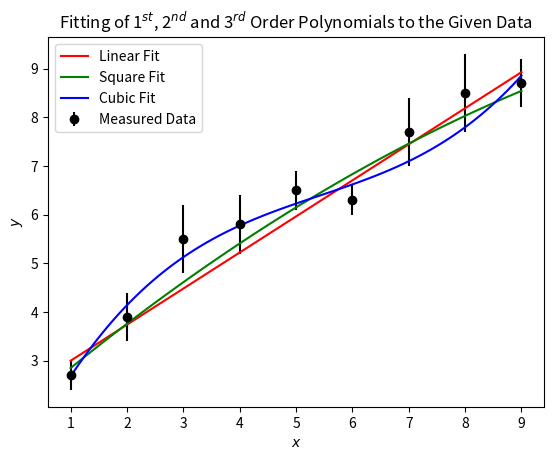

The matplotlib source for this figure:
import numpy as np
from scipy.optimize import curve_fit
import matplotlib.pyplot as plt

# Define the data
x = np.array([1.0, 2.0, 3.0, 4.0, 5.0, 6.0, 7.0, 8.0, 9.0])
y = np.array([2.7, 3.9, 5.5, 5.8, 6.5, 6.3, 7.7, 8.5, 8.7])
sig = np.array([0.3, 0.5, 0.7, 0.6, 0.4, 0.3, 0.7, 0.8, 0.5])


# Linear polynomial function
def linear(x, *p):
    return p[0] + p[1] * x


# Square polynomial function
def squared(x, *p):
    return p[0] + p[1] * x + p[2] * x**2


# Cubic polynomial function
def cubic(x, *p):
    return p[0] + p[1] * x + p[2] * x**2 + p[3] * x**3

# Make a scatter plot of the data points with its errors
plt.errorbar(x, y, yerr=sig, label = "Measured Data", fmt='o', color = 'black')
xline = np.linspace(x.min(), x.max(), 100)


# Perform a fit for the 1st order polynomial
p0 = [1, 1]
p_lin, cov_lin = curve_fit(linear, x, y, p0, sig)
print(cov_lin)
plt.plot(xline, linear(xline, *p_lin), label = "Linear Fit", color = 'red')

# Perform a fit for the 2nd order polynomial
p0 = [1, 1, 1]
p_sq, cov_sq = curve_fit(squared, x, y, p0, sig)
print(cov_sq)
plt.plot(xline, squared(xline, *p_sq), label = "Square Fit", color = 'green')

# Perform a fit for the 3rd order polynomial
p0 = [1, 1, 1, 1]
p_cub, cov_cub = curve_fit(cubic, x, y, p0, sig)
print(cov_cub)
plt.plot(xline, cubic(xline, *p_cub), label = "Cubic Fit", color = 'blue')

plt.title("Fitting of 1$^{st}$, 2$^{nd}$ and 3$^{rd}$ Order Polynomials to the Given Data")
plt.xlabel("$x$")
plt.ylabel("$y$")
plt.legend(loc = "upper left")
plt.savefig("question1a.jpg")
